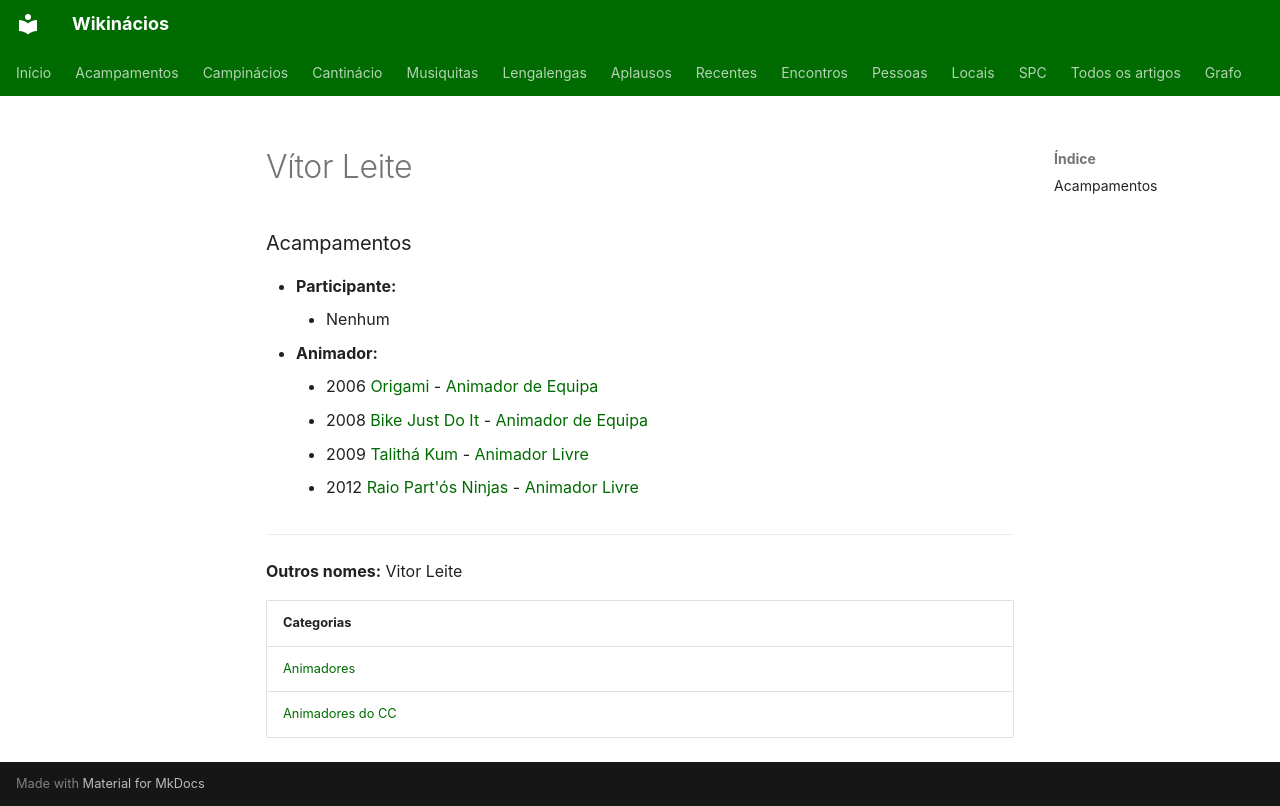

repository: neteinstein/Campinacios · page: Pessoas/V/Vítor Leite.html · generator: mkdocs

# Vítor Leite

### Acampamentos

- **Participante:**
    - Nenhum
- **Animador:**
    - 2006 [Origami](../../Acampamentos/2006/Origami.md) - [Animador de Equipa](../../Cargos/Animador%20de%20Equipa.md)
    - 2008 [Bike Just Do It](../../Acampamentos/2008/Bike%20Just%20Do%20It.md) - [Animador de Equipa](../../Cargos/Animador%20de%20Equipa.md)
    - 2009 [Talithá Kum](../../Acampamentos/2009/Talith%C3%A1%20Kum.md) - [Animador Livre](../../Cargos/Animador%20Livre.md)
    - 2012 [Raio Part'ós Ninjas](../../Acampamentos/2012/Raio%20Part%27%C3%B3s%20Ninjas.md) - [Animador Livre](../../Cargos/Animador%20Livre.md)

---

**Outros nomes:** Vitor Leite

| Categorias |
| --- |
| [Animadores](../../Categorias/Animadores.md) |
| [Animadores do CC](../../Categorias/Animadores%20do%20CC.md) |
